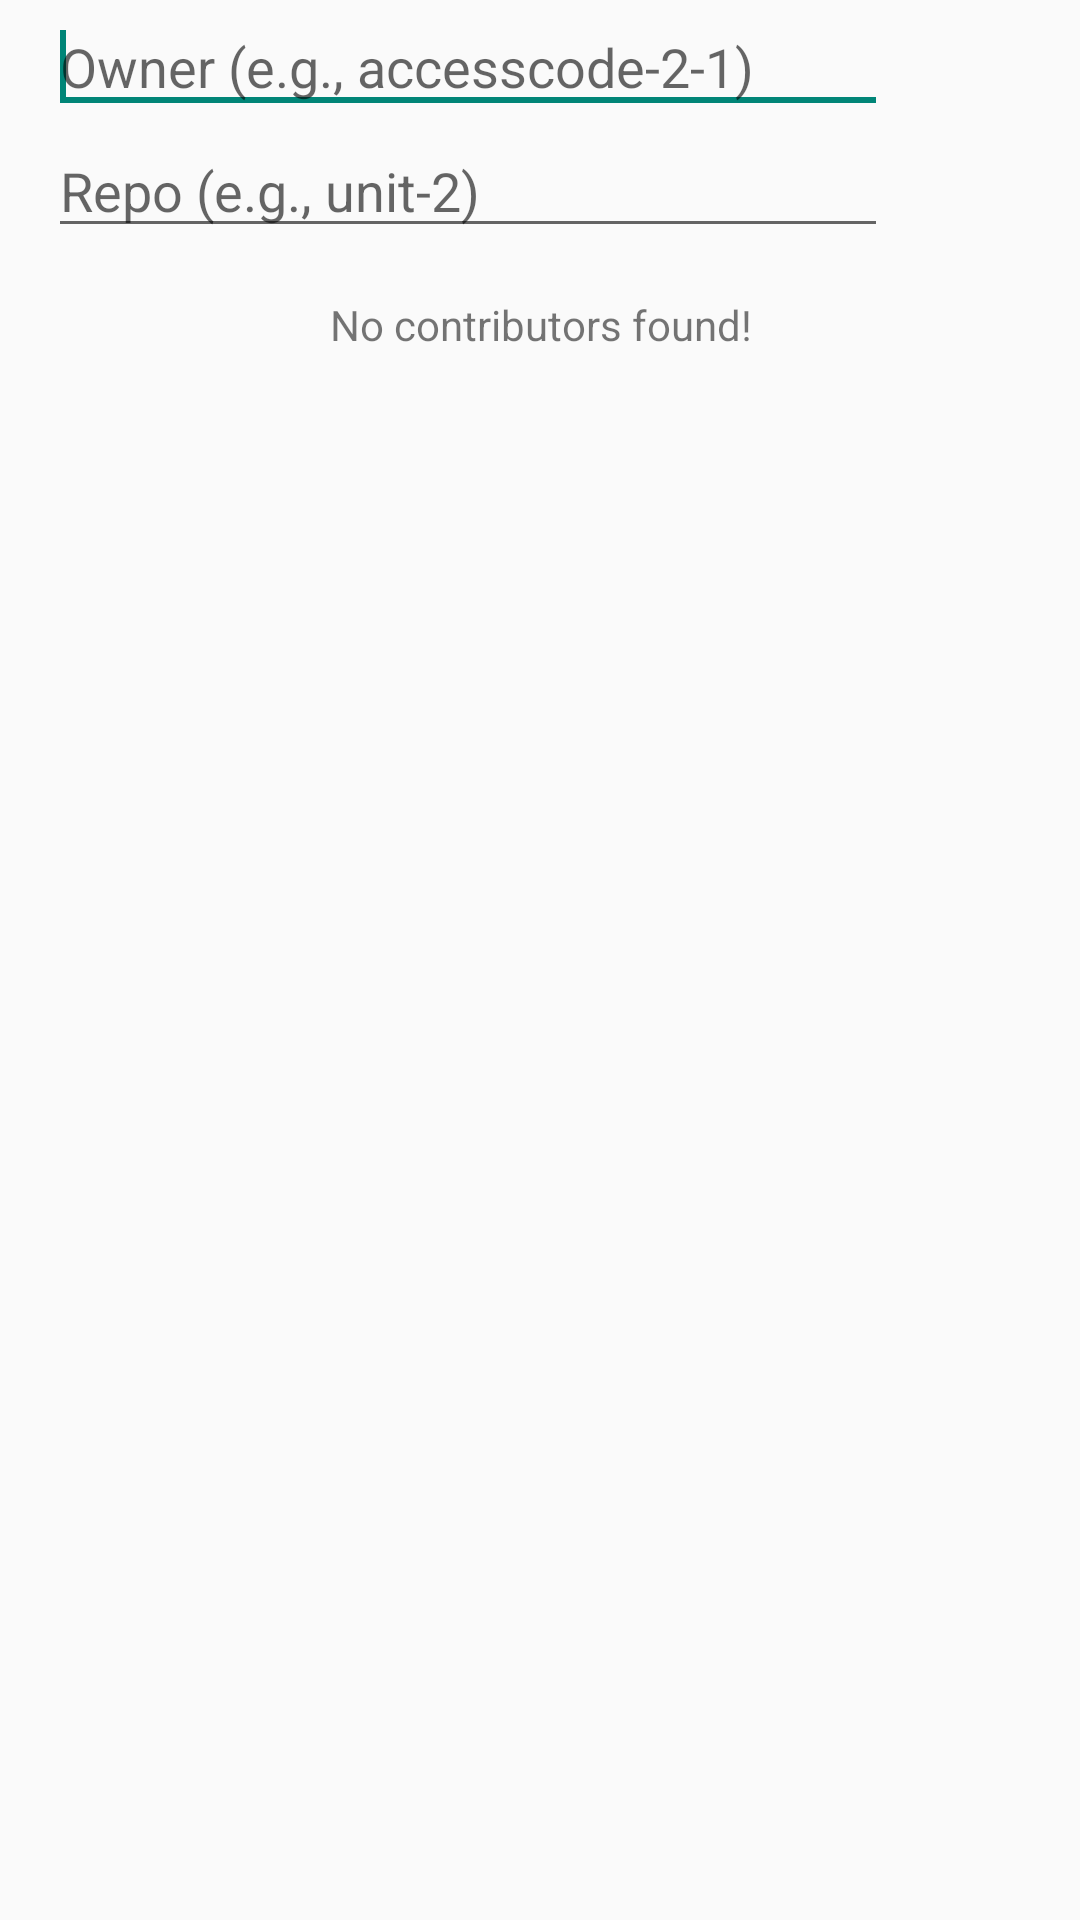

This screen was rendered from an Android layout file. Write that file and the resources it references.
<!-- AndroidManifest.xml: application theme AppTheme -->
<!-- res/layout/main.xml -->
<?xml version="1.0" encoding="utf-8"?>
<LinearLayout xmlns:android="http://schemas.android.com/apk/res/android"
    xmlns:tools="http://schemas.android.com/tools"
    android:orientation="vertical"
    android:layout_width="match_parent"
    android:layout_height="match_parent">

    <LinearLayout
        android:orientation="horizontal"
        android:layout_width="match_parent"
        android:layout_height="wrap_content"
        android:layout_marginLeft="@dimen/layout_horizontal_margin"
        android:layout_marginRight="@dimen/layout_horizontal_margin">

        <LinearLayout
            android:id="@+id/layout_input"
            android:orientation="vertical"
            android:layout_width="0dp"
            android:layout_height="wrap_content"
            android:layout_weight="1">

            <EditText
                android:id="@+id/owner"
                android:layout_width="match_parent"
                android:layout_height="wrap_content"
                android:textAppearance="?android:attr/textAppearanceMedium"
                android:hint="@string/hint_owner"
                android:inputType="textNoSuggestions"
                android:singleLine="true"
                android:imeOptions="actionNext"
                >

                <requestFocus/>

            </EditText>

            <EditText
                android:id="@+id/repository"
                android:layout_width="match_parent"
                android:layout_height="wrap_content"
                android:textAppearance="?android:attr/textAppearanceMedium"
                android:hint="@string/hint_repository"
                android:inputType="textNoSuggestions"
                android:singleLine="true"
                />

        </LinearLayout>

        <ImageButton
            android:layout_width="@dimen/list_detail_image_size"
            android:layout_height="@dimen/list_detail_image_size"
            android:src="@drawable/ic_refresh_black_36dp"
            android:scaleType="center"
            android:background="@null"
            android:layout_gravity="center_vertical"
            android:onClick="loadRepositoryContributors"
            />

    </LinearLayout>

    <ListView
        android:id="@android:id/list"
        android:layout_width="match_parent"
        android:layout_height="wrap_content"
        android:layout_gravity="center_horizontal"
        tools:listitem="@layout/list_item_contributor" />
    
    <LinearLayout
        android:id="@android:id/empty"
        android:layout_width="match_parent"
        android:layout_height="wrap_content"
        android:layout_margin="@dimen/layout_horizontal_margin">
        
        <TextView
            android:layout_width="match_parent"
            android:layout_height="wrap_content"
            android:gravity="center"
            android:text="@string/text_no_contributors" />
        
    </LinearLayout>

</LinearLayout>
<!-- res/layout/list_item_contributor.xml (included above) -->
<?xml version="1.0" encoding="utf-8"?>
<LinearLayout xmlns:android="http://schemas.android.com/apk/res/android"
    android:orientation="horizontal"
    android:layout_width="match_parent"
    android:layout_height="match_parent"
    android:padding="@dimen/item_contributor_padding">

    <ImageView
        android:id="@+id/photo"
        android:layout_width="@dimen/list_detail_image_size"
        android:layout_height="@dimen/list_detail_image_size"
        android:src="@mipmap/ic_launcher"
        android:scaleType="centerInside"
        android:adjustViewBounds="true"
        />

    <LinearLayout
        android:orientation="vertical"
        android:layout_width="0dp"
        android:layout_height="@dimen/list_detail_image_size"
        android:layout_weight="1">

        <TextView
            android:id="@+id/login"
            android:layout_width="match_parent"
            android:layout_height="wrap_content"
            android:layout_marginLeft="@dimen/layout_horizontal_margin"
            android:text="@string/preview_login"
            android:textSize="@dimen/login_text_size"
            android:layout_marginBottom="4dp"
            android:layout_gravity="center_vertical"
            />

        <TextView
            android:id="@+id/contribution_count"
            android:layout_width="match_parent"
            android:layout_height="wrap_content"
            android:layout_marginLeft="@dimen/layout_horizontal_margin"
            android:text="@string/preview_contributions"
            android:textSize="@dimen/contributions_text_size"
            android:layout_gravity="center_vertical"
            />

    </LinearLayout>

</LinearLayout>
<!-- resources referenced by this layout -->
<resources>
  <dimen name="contributions_text_size">12sp</dimen>
  <dimen name="item_contributor_padding">8dp</dimen>
  <dimen name="layout_horizontal_margin">16dp</dimen>
  <dimen name="list_detail_image_size">48dp</dimen>
  <dimen name="login_text_size">18sp</dimen>
  <string name="hint_owner">Owner (e.g., accesscode-2-1)</string>
  <string name="hint_repository">Repo (e.g., unit-2)</string>
  <string name="preview_contributions">0 contributions</string>
  <string name="preview_login">Login</string>
  <string name="text_no_contributors">No contributors found!</string>
  <style name="AppTheme" parent="Theme.AppCompat.Light.DarkActionBar">
          
      </style>
</resources>
